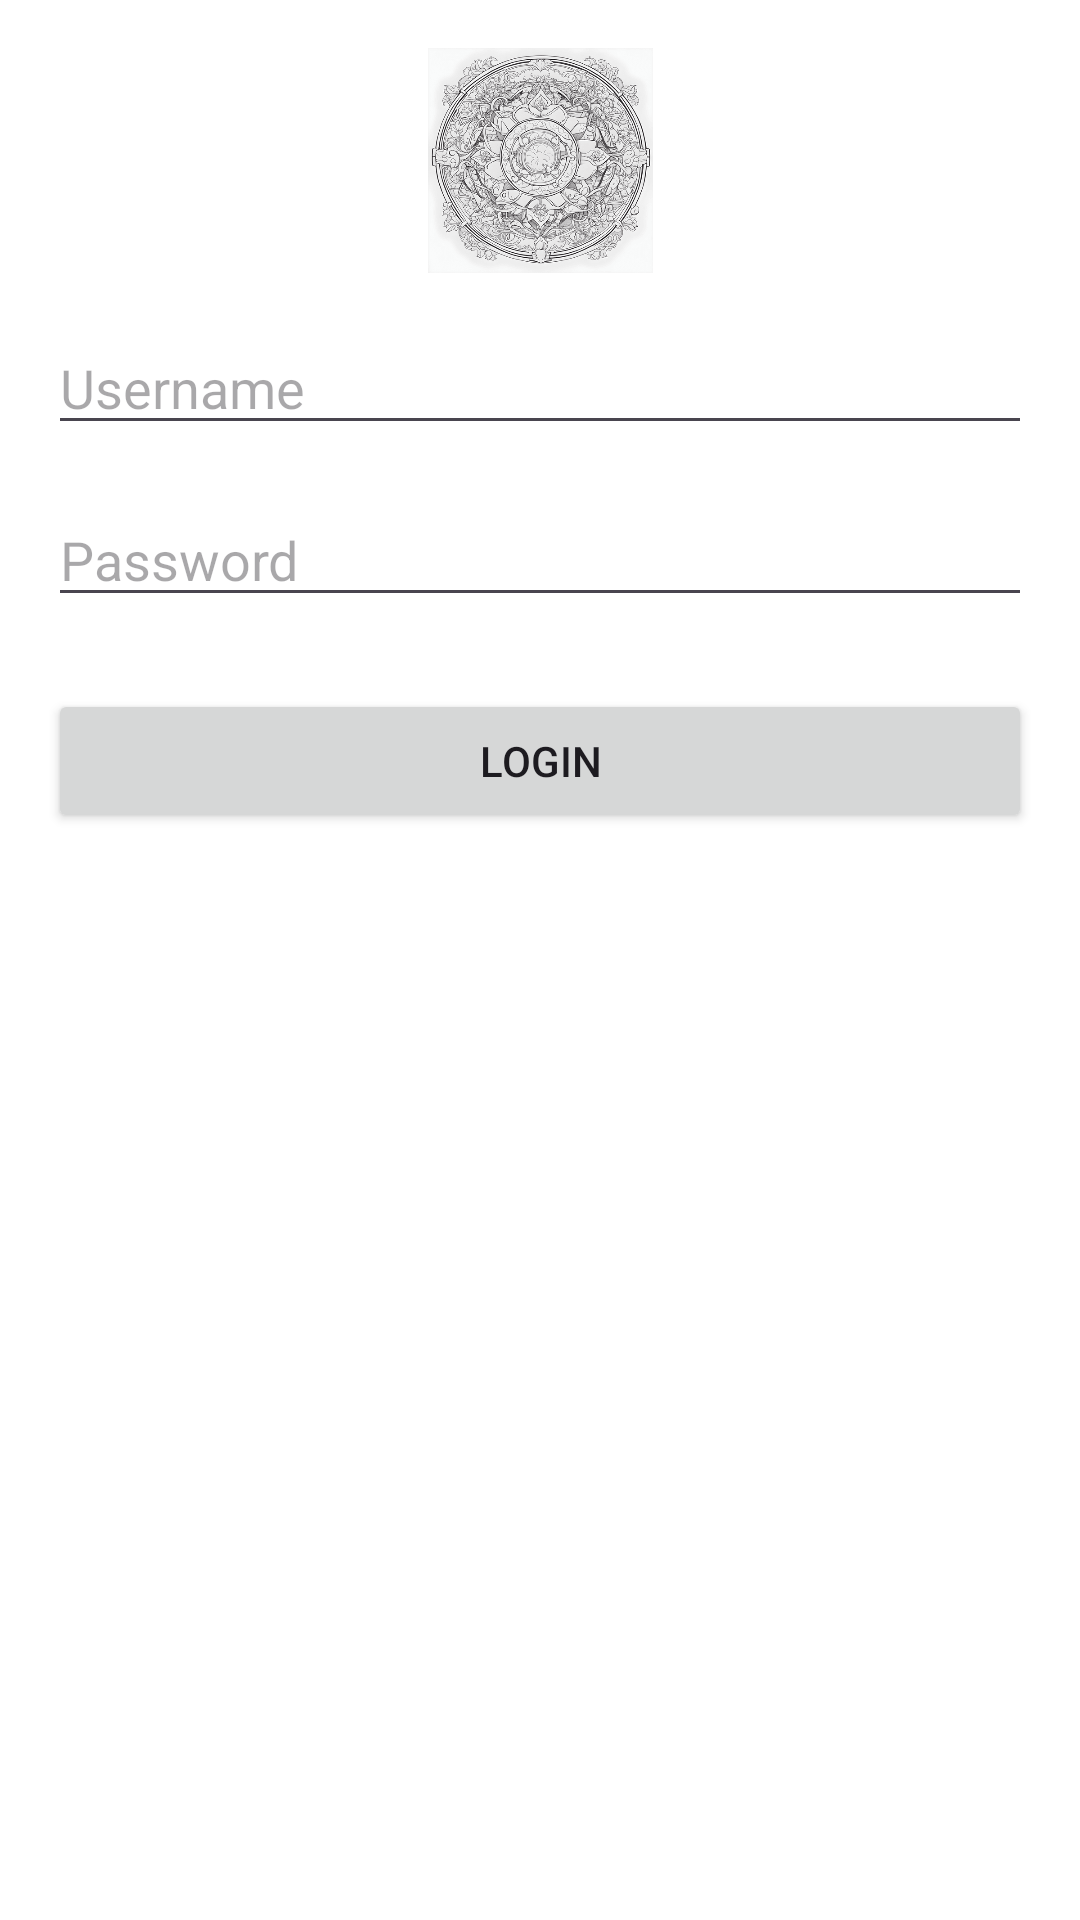

The Android layout XML behind this screen, and the referenced resources:
<!-- AndroidManifest.xml: application theme Theme.Tk24 -->
<!-- res/layout/activity_main.xml -->
<?xml version="1.0" encoding="utf-8"?>
<androidx.constraintlayout.widget.ConstraintLayout xmlns:android="http://schemas.android.com/apk/res/android"
    xmlns:app="http://schemas.android.com/apk/res-auto"
    xmlns:tools="http://schemas.android.com/tools"
    android:layout_width="match_parent"
    android:layout_height="match_parent"
    android:padding="16dp"
    android:background="@color/white"
    tools:context=".LoginActivity">

    <ImageView
        android:id="@+id/app_logo"
        android:layout_width="75dp"
        android:layout_height="75dp"
        android:src="@drawable/logo__2_"
        app:layout_constraintTop_toTopOf="parent"
        app:layout_constraintBottom_toTopOf="@id/userInput"
        app:layout_constraintStart_toStartOf="parent"
        app:layout_constraintEnd_toEndOf="parent"
        app:layout_constraintVertical_chainStyle="packed"
        />

    <EditText
        android:id="@+id/userInput"
        android:layout_width="match_parent"
        android:layout_height="wrap_content"
        android:hint="Username"
        app:layout_constraintTop_toBottomOf="@id/app_logo"
        app:layout_constraintStart_toStartOf="parent"
        app:layout_constraintEnd_toEndOf="parent"
        android:layout_marginTop="16dp"
        />

    <EditText
        android:id="@+id/passwordInput"
        android:layout_width="match_parent"
        android:layout_height="wrap_content"
        android:hint="Password"
        app:layout_constraintTop_toBottomOf="@id/userInput"
        app:layout_constraintStart_toStartOf="parent"
        app:layout_constraintEnd_toEndOf="parent"
        android:layout_marginTop="16dp"
        android:inputType="textPassword"
        />

    <Button
        android:id="@+id/loginButton"
        android:layout_width="match_parent"
        android:layout_height="wrap_content"
        android:text="Login"
        app:layout_constraintTop_toBottomOf="@id/passwordInput"
        app:layout_constraintStart_toStartOf="parent"
        app:layout_constraintEnd_toEndOf="parent"
        android:layout_marginTop="24dp"
        />

</androidx.constraintlayout.widget.ConstraintLayout>
<!-- resources referenced by this layout -->
<resources>
  <!-- drawable logo__2_: png bitmap (drawable, 125340 bytes) -->
  <style name="Theme.Tk24" parent="Base.Theme.Tk24" />
  <style name="Base.Theme.Tk24" parent="Theme.Material3.DayNight.NoActionBar">
          
          
      </style>
  <!-- not gathered from this repository: default colours our renderer supplied (Android Studio template values) -->
  <color name="white">#FFFFFFFF</color>
</resources>
